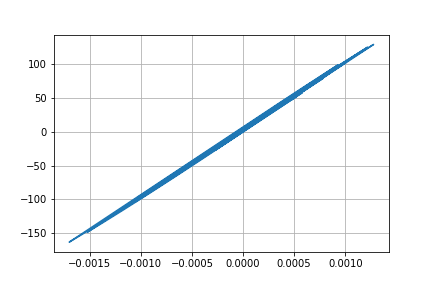

Source data for this figure (header and first rows):
Desplacment, Force
0.0, 0.0
8.553913854136724e-08, 0.008554
3.0337325336880385e-07, 0.03034
5.826043514552643e-07, 0.05826
8.577715540345431e-07, 0.08578
1.0644247725225077e-06, 0.1064
1.1428275252956474e-06, 0.1143
1.0505124381641706e-06, 0.1051
7.654675003765454e-07, 0.07655
3.019261068692958e-07, 0.03019
-2.843795839847216e-07, -0.02844
-9.103588921433358e-07, -0.09104
-1.4863965165790268e-06, -0.1486
-1.9311650892196167e-06, -0.1931
-2.1819380306480907e-06, -0.2182
-2.2301080285555028e-06, -0.223
-2.1393845528441785e-06, -0.2139
-2.0407692842405908e-06, -0.2041
-2.1110444277800162e-06, -0.2111
-2.5467391896288913e-06, -0.2547
-3.537575251086993e-06, -0.3538
-5.194560992570625e-06, -0.5195
-7.501224087439731e-06, -0.7501
-1.0286240056237966e-05, -1.029
-1.3230187631713608e-05, -1.323
-1.5877989698793348e-05, -1.588
-1.7671999016421394e-05, -1.767
-1.8060591671401784e-05, -1.806
-1.6589975145873744e-05, -1.659
-1.3009037266692946e-05, -1.301
-7.343380461077428e-06, -0.7343
1.0399356234188408e-07, 0.01041
8.797820293496158e-06, 0.8798
1.8029408290744543e-05, 1.803
2.7007476494919037e-05, 2.701
3.498960452484368e-05, 3.499
4.1384430212814e-05, 4.138
4.5869967253867513e-05, 4.587
4.8450508771352256e-05, 4.845
4.944165542566891e-05, 4.944
4.941062934037677e-05, 4.941
4.9037097464352356e-05, 4.904
4.89682628630474e-05, 4.897
4.968717821384216e-05, 4.969
5.1446177821185655e-05, 5.144
5.415475033867608e-05, 5.415
5.736676099373191e-05, 5.736
6.0339635194367515e-05, 6.034
6.211356224880092e-05, 6.211
6.176591298476097e-05, 6.176
5.861710644872977e-05, 5.861
5.238782488708169e-05, 5.238
4.329101929703415e-05, 4.329
3.1993889990132796e-05, 3.199
1.948830850901384e-05, 1.949
6.952109350260223e-06, 0.6949
-4.439165887275013e-06, -0.4442
-1.3743392990562424e-05, -1.375
-2.0432771330924452e-05, -2.044
-2.4486862367430177e-05, -2.449
... 2,941 more rows
